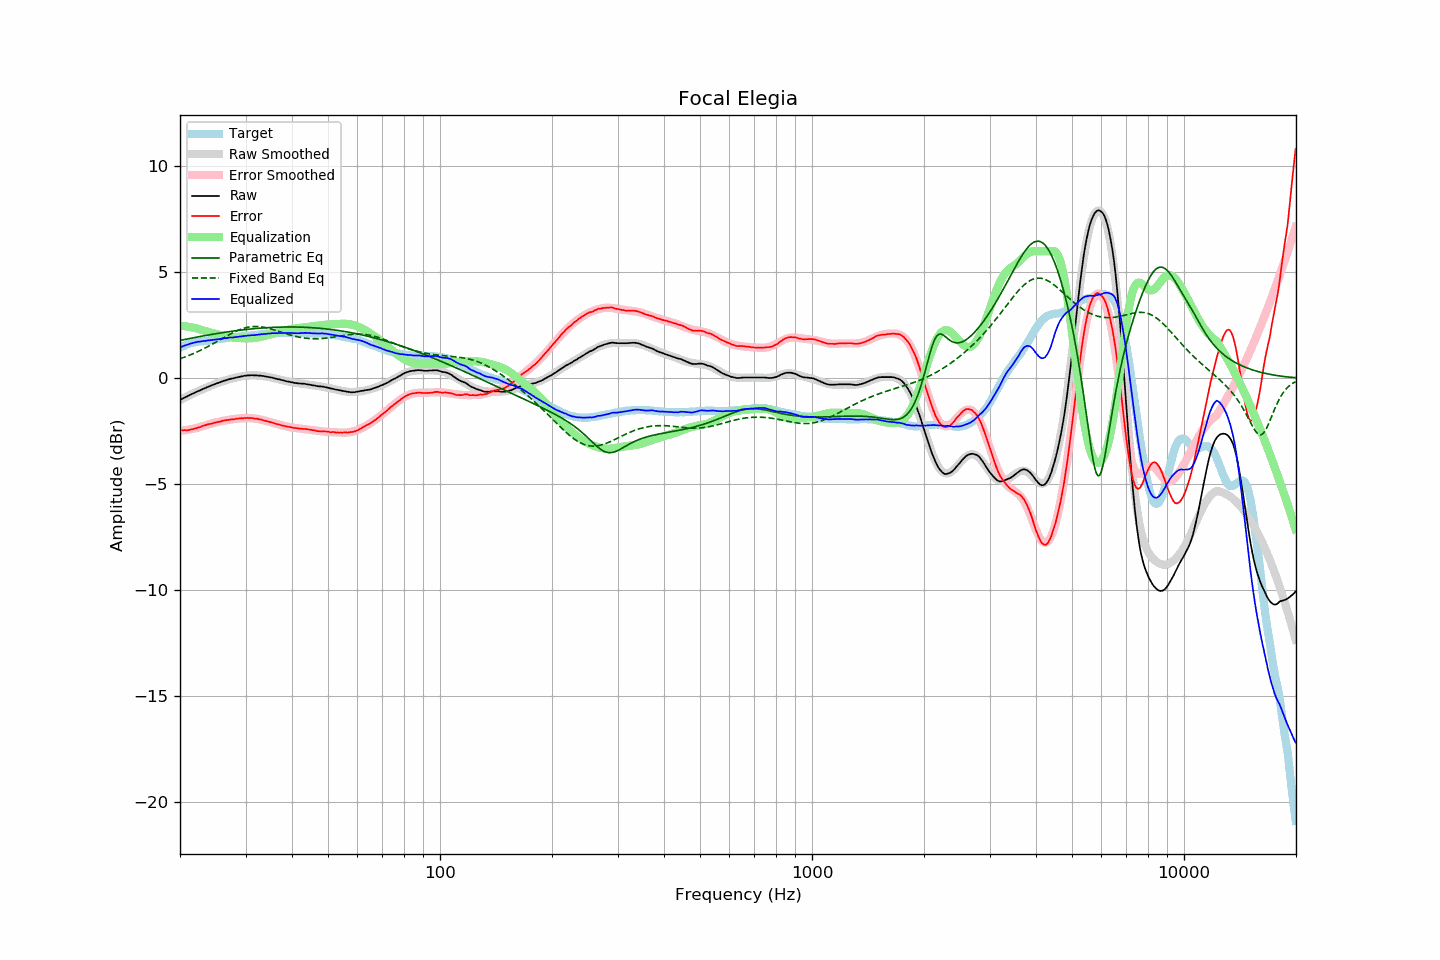

Data behind this chart, as committed beside it:
frequency, raw, error, smoothed, error_smoothed, equalization, parametric_eq, fixed_band_eq, equalized_raw, equalized_smoothed, target
20.00, -1.03, -2.46, -1.03, -2.48, 2.48, 1.78, 0.92, 1.45, 1.46, 1.43
20.20, -0.99, -2.46, -0.99, -2.48, 2.48, 1.80, 0.94, 1.49, 1.49, 1.47
20.40, -0.95, -2.46, -0.95, -2.47, 2.47, 1.82, 0.97, 1.52, 1.52, 1.51
20.61, -0.91, -2.45, -0.91, -2.46, 2.46, 1.83, 1.00, 1.55, 1.54, 1.54
20.81, -0.88, -2.46, -0.87, -2.45, 2.45, 1.85, 1.03, 1.57, 1.57, 1.58
21.02, -0.84, -2.46, -0.84, -2.43, 2.43, 1.86, 1.06, 1.59, 1.60, 1.62
21.23, -0.80, -2.44, -0.80, -2.42, 2.42, 1.88, 1.09, 1.62, 1.62, 1.64
21.44, -0.76, -2.42, -0.76, -2.41, 2.41, 1.89, 1.12, 1.65, 1.64, 1.66
21.66, -0.73, -2.41, -0.73, -2.39, 2.39, 1.91, 1.15, 1.66, 1.66, 1.68
21.87, -0.69, -2.38, -0.69, -2.37, 2.37, 1.92, 1.18, 1.69, 1.68, 1.69
22.09, -0.66, -2.37, -0.66, -2.36, 2.36, 1.93, 1.22, 1.70, 1.70, 1.71
22.31, -0.62, -2.34, -0.62, -2.34, 2.34, 1.95, 1.25, 1.72, 1.72, 1.72
22.54, -0.59, -2.32, -0.59, -2.32, 2.32, 1.96, 1.29, 1.73, 1.73, 1.73
22.76, -0.56, -2.30, -0.55, -2.29, 2.29, 1.98, 1.33, 1.73, 1.74, 1.74
22.99, -0.52, -2.26, -0.52, -2.27, 2.27, 1.99, 1.36, 1.75, 1.75, 1.74
23.22, -0.49, -2.24, -0.49, -2.24, 2.24, 2.01, 1.40, 1.76, 1.76, 1.75
23.45, -0.46, -2.22, -0.45, -2.22, 2.22, 2.02, 1.44, 1.76, 1.77, 1.76
23.69, -0.42, -2.19, -0.42, -2.20, 2.20, 2.03, 1.48, 1.78, 1.78, 1.77
23.92, -0.39, -2.17, -0.39, -2.18, 2.18, 2.05, 1.52, 1.79, 1.79, 1.78
24.16, -0.36, -2.16, -0.36, -2.15, 2.15, 2.06, 1.56, 1.80, 1.79, 1.80
24.40, -0.33, -2.14, -0.33, -2.13, 2.13, 2.07, 1.61, 1.80, 1.80, 1.82
24.65, -0.30, -2.11, -0.30, -2.11, 2.11, 2.09, 1.65, 1.81, 1.81, 1.82
24.89, -0.27, -2.09, -0.27, -2.09, 2.09, 2.10, 1.69, 1.83, 1.82, 1.83
25.14, -0.24, -2.07, -0.24, -2.07, 2.07, 2.11, 1.73, 1.84, 1.84, 1.84
25.39, -0.22, -2.06, -0.21, -2.06, 2.06, 2.12, 1.78, 1.84, 1.85, 1.84
25.65, -0.19, -2.05, -0.19, -2.04, 2.04, 2.14, 1.82, 1.85, 1.86, 1.86
25.91, -0.16, -2.02, -0.16, -2.03, 2.03, 2.15, 1.87, 1.87, 1.87, 1.86
26.16, -0.13, -2.00, -0.13, -2.01, 2.01, 2.16, 1.91, 1.88, 1.88, 1.87
26.43, -0.11, -1.99, -0.11, -2.00, 2.00, 2.17, 1.95, 1.89, 1.89, 1.88
26.69, -0.09, -1.98, -0.09, -1.98, 1.98, 2.18, 1.99, 1.89, 1.90, 1.89
26.96, -0.06, -1.97, -0.06, -1.97, 1.97, 2.19, 2.04, 1.91, 1.90, 1.91
27.23, -0.04, -1.96, -0.04, -1.96, 1.96, 2.20, 2.08, 1.92, 1.91, 1.92
27.50, -0.02, -1.95, -0.02, -1.95, 1.95, 2.22, 2.12, 1.93, 1.92, 1.93
27.77, -0.01, -1.94, -0.00, -1.94, 1.94, 2.23, 2.15, 1.93, 1.93, 1.93
28.05, 0.01, -1.94, 0.02, -1.92, 1.92, 2.24, 2.19, 1.94, 1.94, 1.95
28.33, 0.03, -1.92, 0.04, -1.91, 1.91, 2.25, 2.23, 1.95, 1.95, 1.95
28.62, 0.05, -1.90, 0.05, -1.91, 1.91, 2.26, 2.26, 1.96, 1.96, 1.96
28.90, 0.06, -1.90, 0.07, -1.90, 1.90, 2.27, 2.29, 1.96, 1.97, 1.97
29.19, 0.08, -1.88, 0.08, -1.89, 1.89, 2.27, 2.32, 1.97, 1.98, 1.96
29.48, 0.09, -1.90, 0.10, -1.89, 1.89, 2.28, 2.34, 1.98, 1.98, 1.99
29.78, 0.11, -1.88, 0.11, -1.88, 1.88, 2.29, 2.37, 2.00, 1.99, 1.99
30.08, 0.12, -1.88, 0.12, -1.88, 1.88, 2.30, 2.39, 2.00, 2.00, 2.00
30.38, 0.13, -1.87, 0.12, -1.88, 1.88, 2.31, 2.40, 2.01, 2.00, 2.00
30.68, 0.13, -1.89, 0.13, -1.88, 1.88, 2.32, 2.42, 2.01, 2.01, 2.02
30.99, 0.14, -1.88, 0.14, -1.89, 1.89, 2.32, 2.43, 2.03, 2.02, 2.02
31.30, 0.14, -1.89, 0.14, -1.89, 1.89, 2.33, 2.44, 2.03, 2.03, 2.03
31.61, 0.13, -1.90, 0.14, -1.90, 1.90, 2.34, 2.44, 2.03, 2.04, 2.04
31.93, 0.13, -1.91, 0.13, -1.91, 1.91, 2.35, 2.44, 2.04, 2.05, 2.04
32.24, 0.13, -1.91, 0.13, -1.92, 1.92, 2.35, 2.44, 2.05, 2.05, 2.04
32.57, 0.12, -1.94, 0.13, -1.94, 1.94, 2.36, 2.44, 2.06, 2.06, 2.06
32.89, 0.12, -1.95, 0.12, -1.95, 1.95, 2.37, 2.43, 2.07, 2.07, 2.07
33.22, 0.11, -1.97, 0.11, -1.97, 1.97, 2.37, 2.42, 2.08, 2.08, 2.08
33.55, 0.10, -1.99, 0.10, -1.99, 1.99, 2.38, 2.41, 2.09, 2.09, 2.09
33.89, 0.08, -2.01, 0.09, -2.01, 2.01, 2.38, 2.39, 2.09, 2.09, 2.10
34.23, 0.07, -2.03, 0.07, -2.03, 2.03, 2.39, 2.38, 2.10, 2.10, 2.10
34.57, 0.06, -2.05, 0.06, -2.05, 2.05, 2.39, 2.36, 2.11, 2.11, 2.11
34.92, 0.04, -2.07, 0.04, -2.07, 2.07, 2.40, 2.34, 2.11, 2.11, 2.11
35.27, 0.03, -2.09, 0.03, -2.09, 2.09, 2.40, 2.32, 2.12, 2.12, 2.12
35.62, 0.01, -2.11, 0.01, -2.11, 2.11, 2.40, 2.30, 2.13, 2.12, 2.13
35.97, -0.01, -2.13, -0.01, -2.14, 2.14, 2.41, 2.27, 2.13, 2.13, 2.12
... 635 more rows
